Run: headless pygame with SDL's dummy video driver; simulated clock (each Clock.tick advances the game by its frame time, no real sleeping); random seed 0; keys injected as events and as key.get_pressed() state; mouse plan: one left click at the window centre at the start of phase 2, then a move to the lower-right quarter at the start of phase 3.
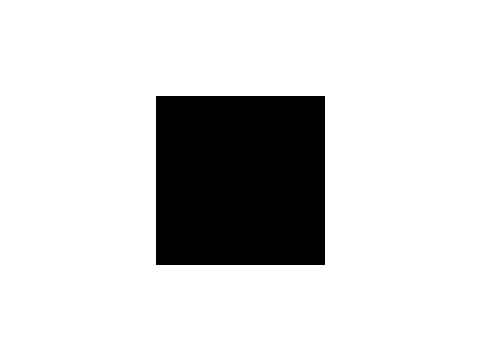
Frame 1 of 4 · flips 1–60 · no input
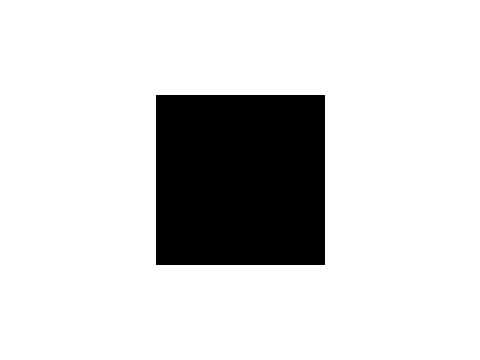
Frame 2 of 4 · flips 61–180 · clicked the window centre · tapped SPACE, RETURN · held RIGHT (→), D
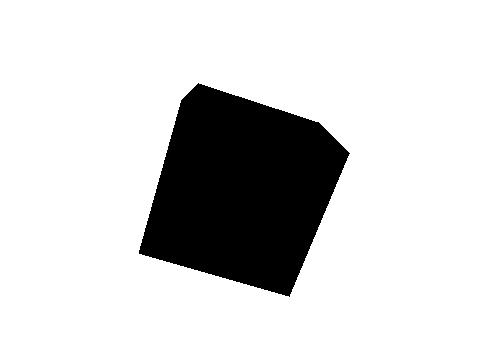
Frame 3 of 4 · flips 181–300 · moved the mouse to the lower-right quarter · held DOWN (↓), S
Frame 4 of 4 · flips 301–420 · held LEFT (←), A, UP (↑), W · screen unchanged from frame 3, image omitted

The pygame program that drew these frames:

import pygame, math, sys
from pygame.locals import *
import colorsys

pygame.init()
root = pygame.display.set_mode((480,360))
reflection = 15/100
def sin(theta):
  return math.sin(math.radians(theta))
def cos(theta):
  return math.cos(math.radians(theta))
def acos(x):
  return math.degrees(math.acos(x))
def atan(x):
  return math.degrees(math.atan(x))
def tan(theta):
  return math.tan(math.radians(theta))
xy=0
fov = atan(240/420)*2
graphics = [[1,2,4,3],[1,5,6,2],[1,3,7,5],[6,8,4,2],[3,4,8,7],[7,8,6,5]]
for i in range(len(graphics)):
  for j in range(len(graphics[i])):
    graphics[i][j]-=1
  
x = [50,-50,50,-50,50,-50,50,-50]
y = [50,50,-50,-50,50,50,-50,-50]
z = [50,50,50,50,-50,-50,-50,-50]
scr = 700
light = (-100,200,400)
color = [58,100,100]
def rgb(hsv, shade):
  h = hsv[0]/100
  s = hsv[1]/100
  v = hsv[2]*shade/100
  return colorsys.hsv_to_rgb(h,s,v)

class main:
  def __init__(self):
    self.pers = screen*500/scr
    self.xto = []
    self.yto = []
    self.zto = []
    self.points = [[],[]]
    self.direction = []
    self.shader = []
    self.polygons = []
  def zsort(self):
    result = []
    temp = []
    for i in self.polygons:
      temp.append(i[5])
    temp2 = sorted(temp)
    for i in temp2:
      for j in [k for k, x in enumerate(temp) if x == i]:
        if j in result:
          pass
        else:
          result.append(j)
    return result
  def calcdirection(self, g):
    self.vector = []
    self.vector.append(self.xto[g[0]])
    self.vector.append(self.yto[g[0]])
    self.vector.append(self.zto[g[0]])
    self.vector.append(self.xto[g[1]]-self.vector[0])
    self.vector.append(self.yto[g[1]]-self.vector[1])
    self.vector.append(self.zto[g[1]]-self.vector[2])
    self.vector.append(self.xto[g[-1]]-self.vector[0])
    self.vector.append(self.yto[g[-1]]-self.vector[1])
    self.vector.append(self.zto[g[-1]]-self.vector[2])
    self.vector.append(self.vector[4]*self.vector[8]-self.vector[5]*self.vector[7])
    self.vector.append(self.vector[5]*self.vector[6]-self.vector[3]*self.vector[8])
    self.vector.append(self.vector[3]*self.vector[7]-self.vector[4]*self.vector[6])
    self.vector.append(0-self.vector[0])
    self.vector.append(0-self.vector[1])
    self.vector.append(self.pers-self.vector[2])
    self.direction.append(acos((self.vector[9]*self.vector[12]+self.vector[10]*self.vector[13]+self.vector[11]*self.vector[14])/math.sqrt((self.vector[9]**2+self.vector[10]**2+self.vector[11]**2)*(self.vector[12]**2+self.vector[13]**2+self.vector[14]**2))))
    self.vector[0:3]=[0,0,0]
    for i in g:
      self.vector[0]+=self.xto[i]/len(g)
      self.vector[1]+=self.yto[i]/len(g)
      self.vector[2]+=self.zto[i]/len(g)
    self.vector.append(light[0]-self.vector[0])
    self.vector.append(light[1]-self.vector[1])
    self.vector.append(light[2]-self.vector[2])
    self.shader.append(acos((self.vector[9]*self.vector[15]+self.vector[10]*self.vector[16]+self.vector[11]*self.vector[17])/math.sqrt((self.vector[9]**2+self.vector[10]**2+self.vector[11]**2)*(self.vector[15]**2+self.vector[16]**2+self.vector[17]**2))))
    if self.shader[-1]>90:
      self.shader[-1]=90
  def mov(self,x,y,z):
    self.xto.append(cos(zx)*cos(xy)*x-cos(zx)*sin(xy)*y+sin(zx)*z)
    self.yto.append((sin(yz)*sin(zx)*cos(xy)+cos(yz)*sin(xy))*x+(-1*sin(yz)*sin(zx)*sin(xy)+cos(yz)*cos(xy))*y-sin(yz)*cos(zx)*z)
    self.zto.append((-1*cos(yz)*sin(zx)*cos(xy)+sin(yz)*sin(xy))*x+(cos(yz)*sin(zx)*sin(xy)+sin(yz)*cos(xy))*y+cos(yz)*cos(zx)*z)

while True:
  root.fill((255,255,255))
  mouseX, mouseY = pygame.mouse.get_pos()
  zx = mouseX*3/4
  yz = -1*mouseY
  screen = 240/tan(fov/2)
  exe = main()
  for i in range(len(x)):
    exe.mov(x[i],y[i],z[i])
    exe.points[0].append(exe.xto[i]*screen/(exe.pers-exe.zto[i]))
    exe.points[1].append(exe.yto[i]*screen/(exe.pers-exe.zto[i]))
  for i in range(len(graphics)):
    exe.calcdirection(graphics[i])
    if exe.direction[i]<90:
      temp = 2
      while temp != len(graphics[i]):
        exe.polygons.append([i, graphics[i][0], graphics[i][temp-1], graphics[i][temp], cos(exe.shader[i])*(1-reflection)+reflection, (exe.zto[graphics[i][0]]+exe.zto[graphics[i][-2]]+exe.zto[graphics[i][-1]])/3])
        temp += 1
  zsorted = exe.zsort()
  #graphic
  for i in zsorted:
    temp = exe.polygons[i]
    pygame.draw.polygon(
      root, rgb(color, temp[4]), #TODO shading
      [
        (exe.points[0][temp[1]]+240,exe.points[1][temp[1]]+180),
        (exe.points[0][temp[2]]+240,exe.points[1][temp[2]]+180),
        (exe.points[0][temp[3]]+240,exe.points[1][temp[3]]+180)
      ],
      0
    )
  pygame.display.update()
  for event in pygame.event.get():
    if event.type == QUIT:
      pygame.quit()
      sys.exit()
